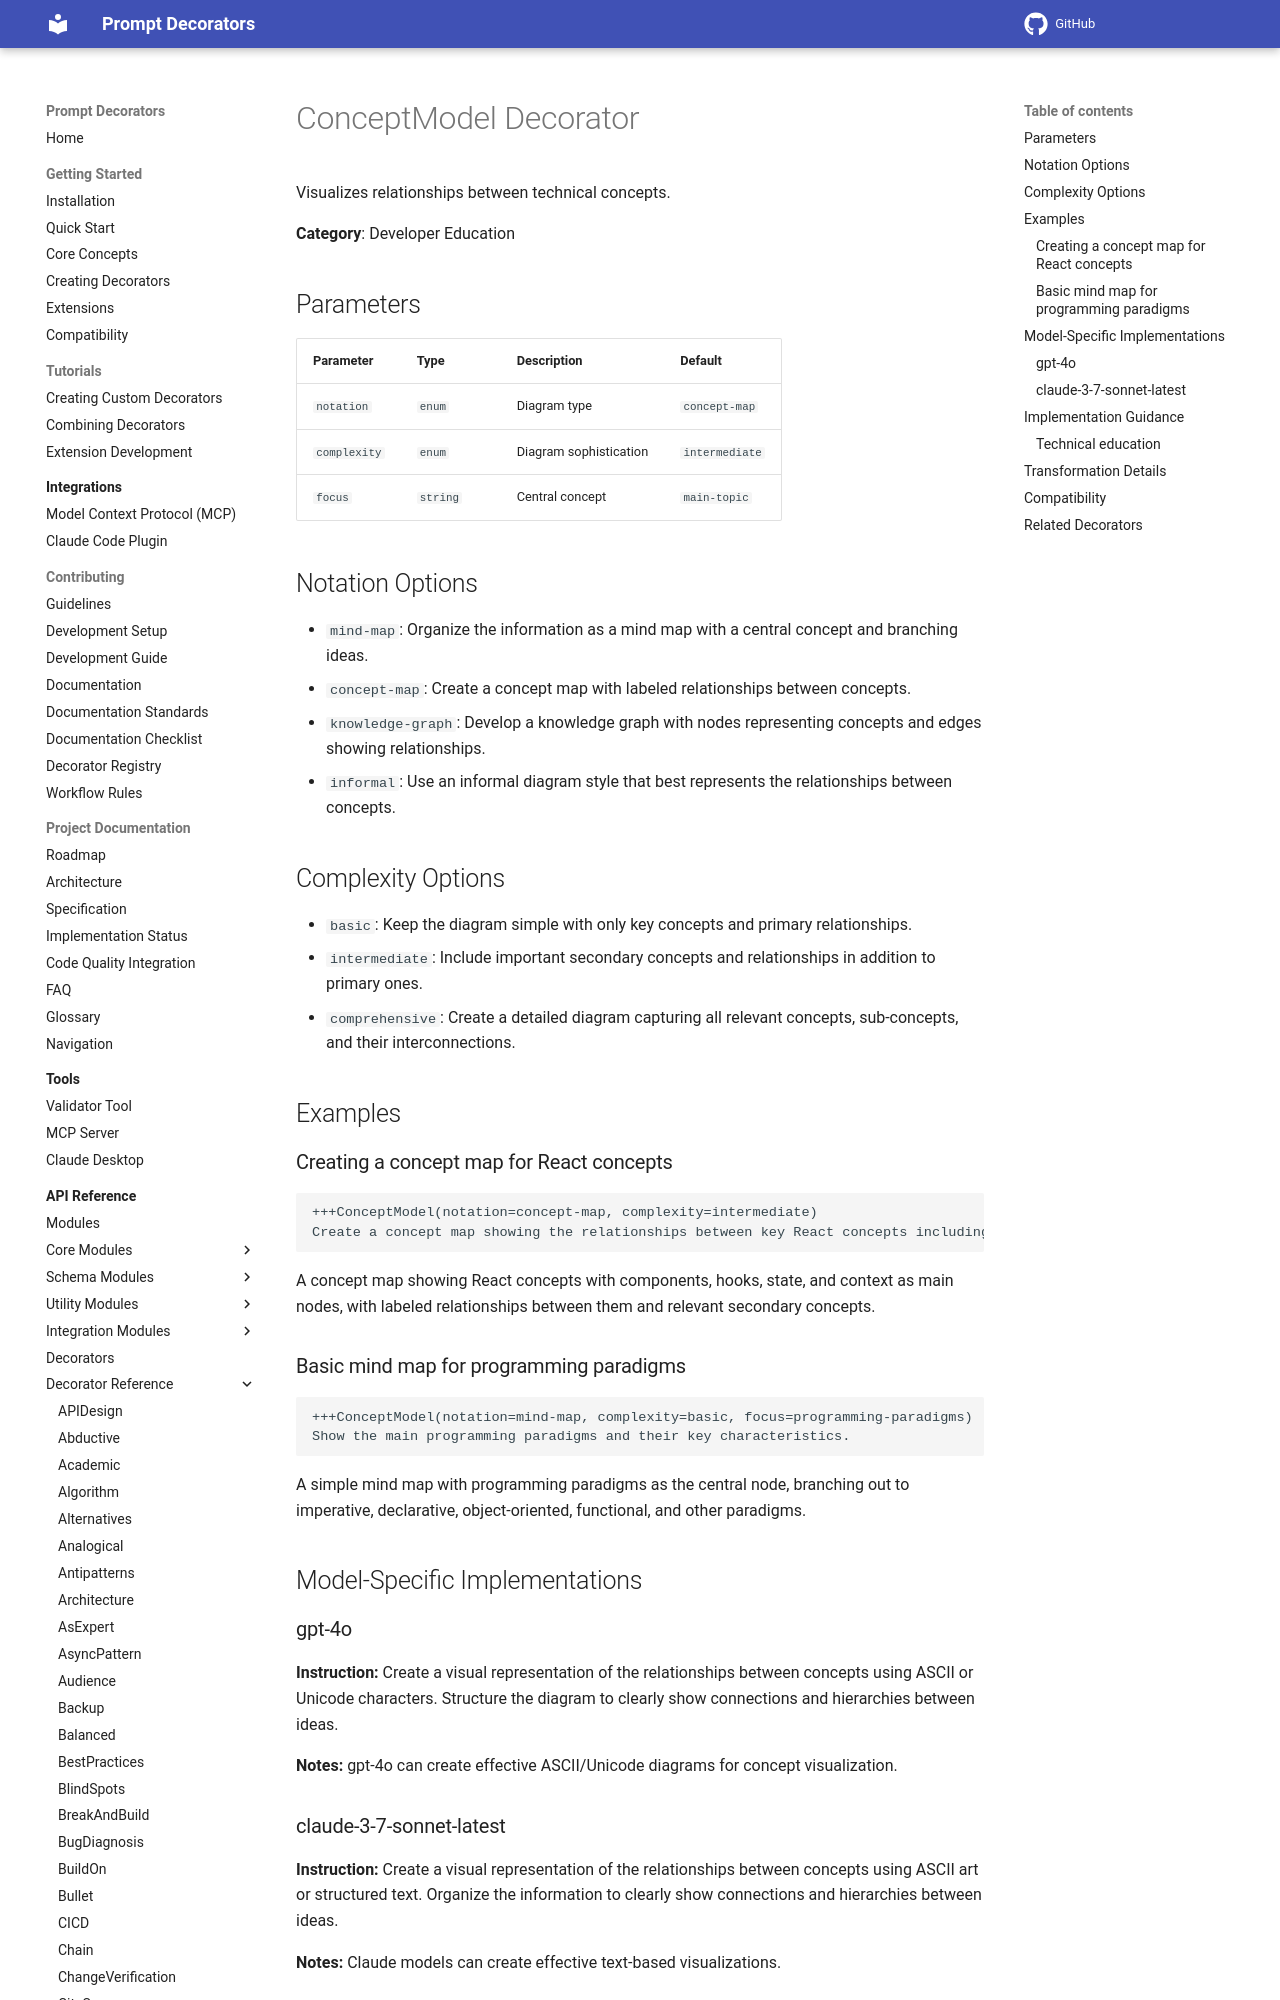

repository: synaptiai/prompt-decorators · page: api/decorators/ConceptModel/index.html · generator: mkdocs

# ConceptModel Decorator

Visualizes relationships between technical concepts.

**Category**: Developer Education

## Parameters

| Parameter | Type | Description | Default |
|-----------|------|-------------|--------|
| `notation` | `enum` | Diagram type | `concept-map` |
| `complexity` | `enum` | Diagram sophistication | `intermediate` |
| `focus` | `string` | Central concept | `main-topic` |

## Notation Options

- `mind-map`: Organize the information as a mind map with a central concept and branching ideas.
- `concept-map`: Create a concept map with labeled relationships between concepts.
- `knowledge-graph`: Develop a knowledge graph with nodes representing concepts and edges showing relationships.
- `informal`: Use an informal diagram style that best represents the relationships between concepts.

## Complexity Options

- `basic`: Keep the diagram simple with only key concepts and primary relationships.
- `intermediate`: Include important secondary concepts and relationships in addition to primary ones.
- `comprehensive`: Create a detailed diagram capturing all relevant concepts, sub-concepts, and their interconnections.

## Examples

### Creating a concept map for React concepts

```
+++ConceptModel(notation=concept-map, complexity=intermediate)
Create a concept map showing the relationships between key React concepts including components, hooks, state, and context.
```

A concept map showing React concepts with components, hooks, state, and context as main nodes, with labeled relationships between them and relevant secondary concepts.
